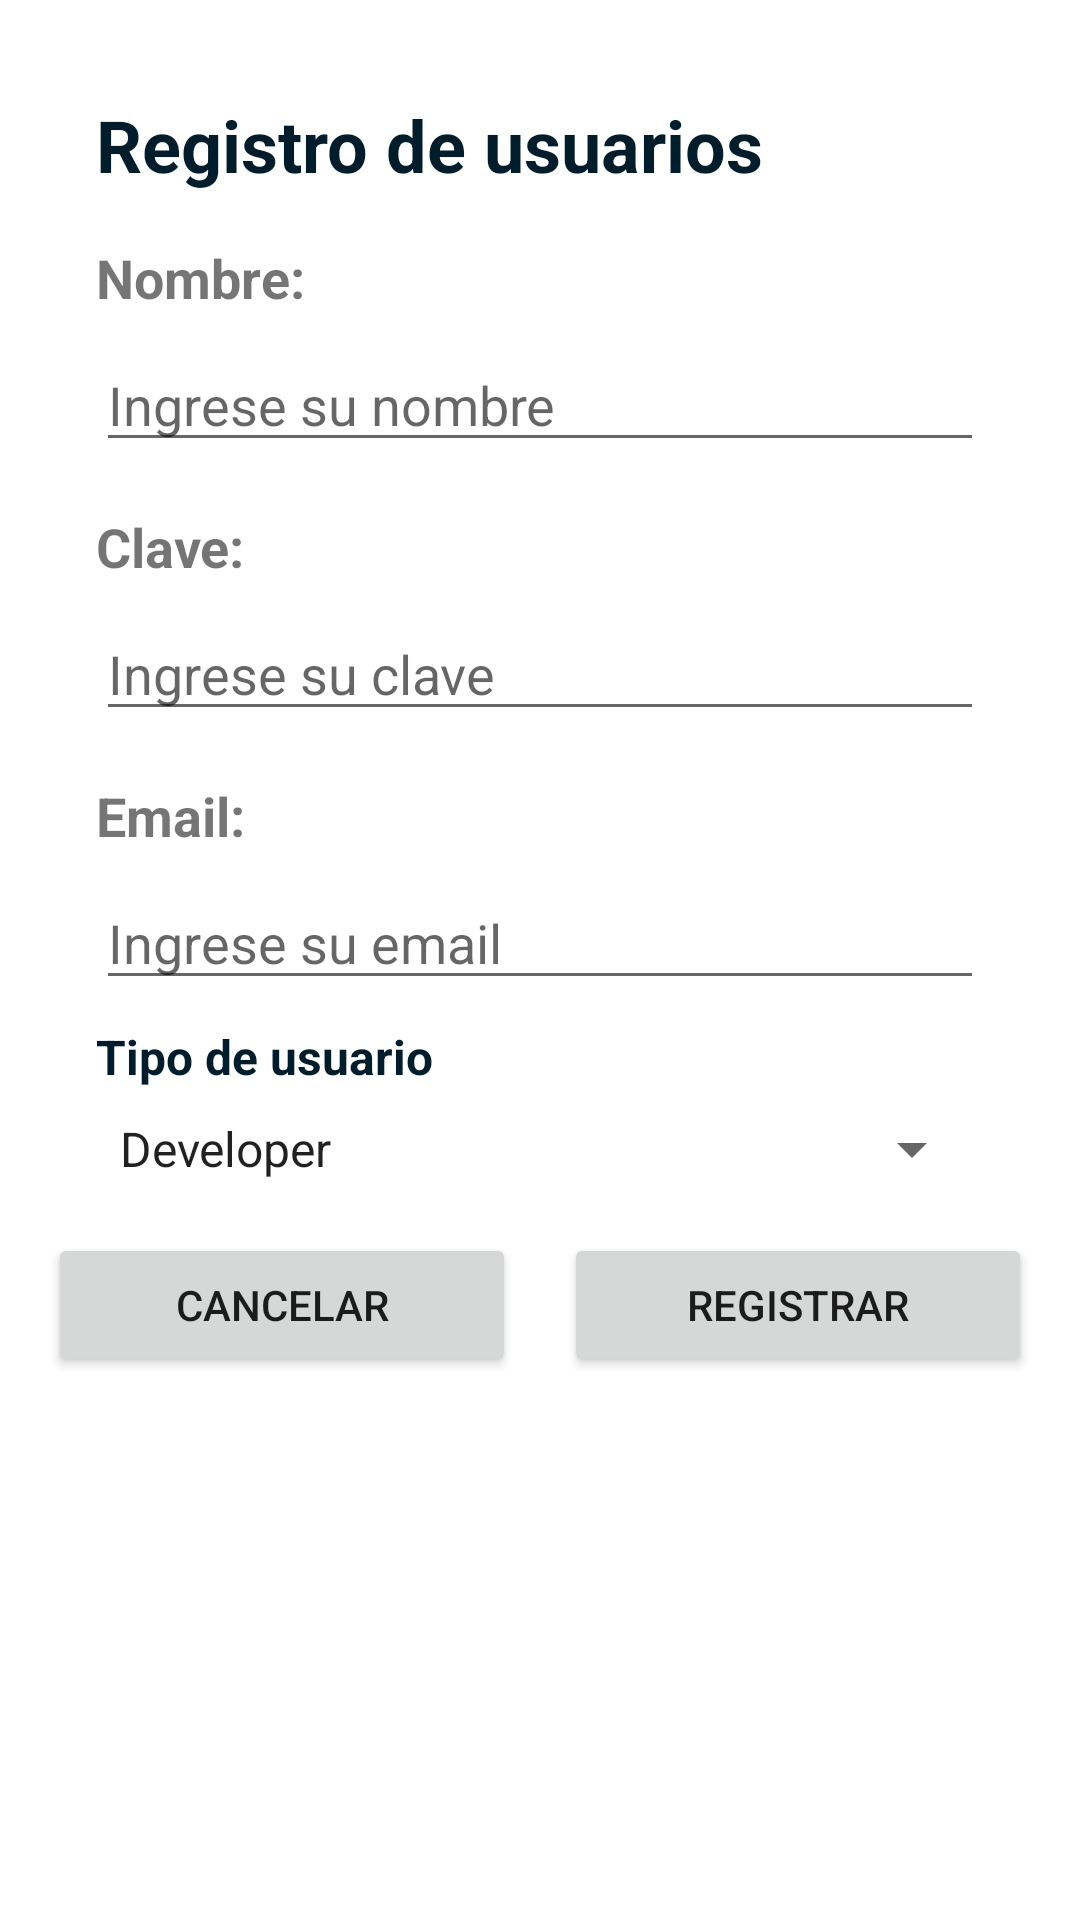

The Android layout XML behind this screen, and the referenced resources:
<!-- AndroidManifest.xml: application theme Theme.Proyecto_01_prestamos_bancarios -->
<!-- res/layout/activity_register.xml -->
<?xml version="1.0" encoding="utf-8"?>
<RelativeLayout xmlns:android="http://schemas.android.com/apk/res/android"
    xmlns:tools="http://schemas.android.com/tools"
    android:layout_width="match_parent"
    android:layout_height="match_parent">

    <LinearLayout
        android:layout_width="match_parent"
        android:layout_height="wrap_content"
        android:orientation="vertical"
        android:padding="16dp"
        tools:ignore="UselessParent">

        <TextView
            android:layout_width="wrap_content"
            android:layout_height="wrap_content"
            android:layout_marginStart="16dp"
            android:layout_marginTop="16dp"
            android:text="@string/registro_de_usuarios"
            android:textSize="24sp"
            android:textStyle="bold"
            android:textColor="@color/dark_green" />

    <TextView
        android:id="@+id/nombre_text_view"
        android:layout_width="wrap_content"
        android:layout_height="wrap_content"
        android:layout_marginStart="16dp"
        android:layout_marginTop="16dp"
        android:text="@string/nombre"
        android:textSize="18sp"
        android:textStyle="bold" />

    <EditText
        android:id="@+id/nombre_edit_text"
        android:layout_width="match_parent"
        android:layout_height="wrap_content"
        android:layout_below="@id/nombre_text_view"
        android:layout_marginStart="16dp"
        android:layout_marginTop="8dp"
        android:layout_marginEnd="16dp"
        android:hint="@string/ingrese_su_nombre" />

    <TextView
        android:id="@+id/clave_text_view"
        android:layout_width="wrap_content"
        android:layout_height="wrap_content"
        android:layout_below="@id/nombre_edit_text"
        android:layout_marginStart="16dp"
        android:layout_marginTop="16dp"
        android:text="@string/clave"
        android:textSize="18sp"
        android:textStyle="bold" />

    <EditText
        android:id="@+id/clave_edit_text"
        android:layout_width="match_parent"
        android:layout_height="wrap_content"
        android:layout_below="@id/clave_text_view"
        android:layout_marginStart="16dp"
        android:layout_marginTop="8dp"
        android:layout_marginEnd="16dp"
        android:hint="@string/ingrese_su_clave"
        android:inputType="textPassword" />

    <TextView
        android:id="@+id/email_text_view"
        android:layout_width="wrap_content"
        android:layout_height="wrap_content"
        android:layout_below="@id/clave_edit_text"
        android:layout_marginStart="16dp"
        android:layout_marginTop="16dp"
        android:text="Email:"
        android:textSize="18sp"
        android:textStyle="bold" />

    <EditText
        android:id="@+id/email_edit_text"
        android:layout_width="match_parent"
        android:layout_height="wrap_content"
        android:layout_below="@id/email_text_view"
        android:layout_marginStart="16dp"
        android:layout_marginTop="8dp"
        android:layout_marginEnd="16dp"
        android:hint="@string/ingrese_su_email" />

        <TextView
            android:id="@+id/txtSeleccionaTipoUsuario"
            android:layout_width="match_parent"
            android:layout_height="wrap_content"
            android:textSize="16sp"
            android:textStyle="bold"
            android:text="@string/tipo_de_usuaruario"
            android:layout_marginStart="16dp"
            android:layout_marginTop="8dp"
            android:layout_marginEnd="16dp"
            android:textColor="@color/dark_green" />

        <Spinner
            android:id="@+id/tipo_usuario_spinner"
            android:layout_width="match_parent"
            android:layout_height="wrap_content"
            android:layout_below="@id/tipo_usuario_text_view"
            android:layout_marginStart="16dp"
            android:layout_marginTop="8dp"
            android:layout_marginEnd="16dp"
            android:entries="@array/tipo_usuario_opciones" />

        <View
            android:layout_width="match_parent"
            android:layout_height="16dp" />

        <LinearLayout
            android:layout_width="match_parent"
            android:layout_height="wrap_content"
            android:orientation="horizontal"
            android:layout_marginBottom="16dp">

            <Button
                android:id="@+id/boton_cancelar_2"
                android:layout_width="0dp"
                android:layout_height="wrap_content"
                android:layout_weight="1"
                android:text="@string/cancelar" />

            <Space
                android:layout_width="16dp"
                android:layout_height="match_parent" />

            <Button
                android:id="@+id/boton_registrar"
                android:layout_width="0dp"
                android:layout_height="wrap_content"
                android:layout_weight="1"
                android:text="@string/registrar_usuario" />
        </LinearLayout>
    </LinearLayout>
</RelativeLayout>
<!-- resources referenced by this layout -->
<resources>
  <string-array name="tipo_usuario_opciones">
          <item>Developer</item>
          <item>Admin</item>
      </string-array>
  <color name="dark_green">#011D2B</color>
  <string name="cancelar">Cancelar</string>
  <string name="clave">Clave:</string>
  <string name="ingrese_su_clave">Ingrese su clave</string>
  <string name="ingrese_su_email">Ingrese su email</string>
  <string name="ingrese_su_nombre">Ingrese su nombre</string>
  <string name="nombre">Nombre:</string>
  <string name="registrar_usuario">Registrar</string>
  <string name="registro_de_usuarios">Registro de usuarios</string>
  <string name="tipo_de_usuaruario">Tipo de usuario</string>
  <style name="Theme.Proyecto_01_prestamos_bancarios" parent="Theme.MaterialComponents.DayNight.DarkActionBar">
          
          <item name="colorPrimary">@color/dark_theme</item>
          <item name="colorPrimaryVariant">@color/dark_green</item>
          <item name="colorOnPrimary">@color/white</item>
          
          <item name="colorSecondary">@color/teal_200</item>
          <item name="colorSecondaryVariant">@color/teal_700</item>
          <item name="colorOnSecondary">@color/black</item>
          
          <item name="android:statusBarColor">?attr/colorPrimaryVariant</item>
          
      </style>
  <color name="dark_theme">#0F2F4D</color>
  <color name="white">#FFFFFFFF</color>
  <color name="teal_200">#FF03DAC5</color>
  <color name="teal_700">#FF018786</color>
  <color name="black">#FF000000</color>
</resources>
